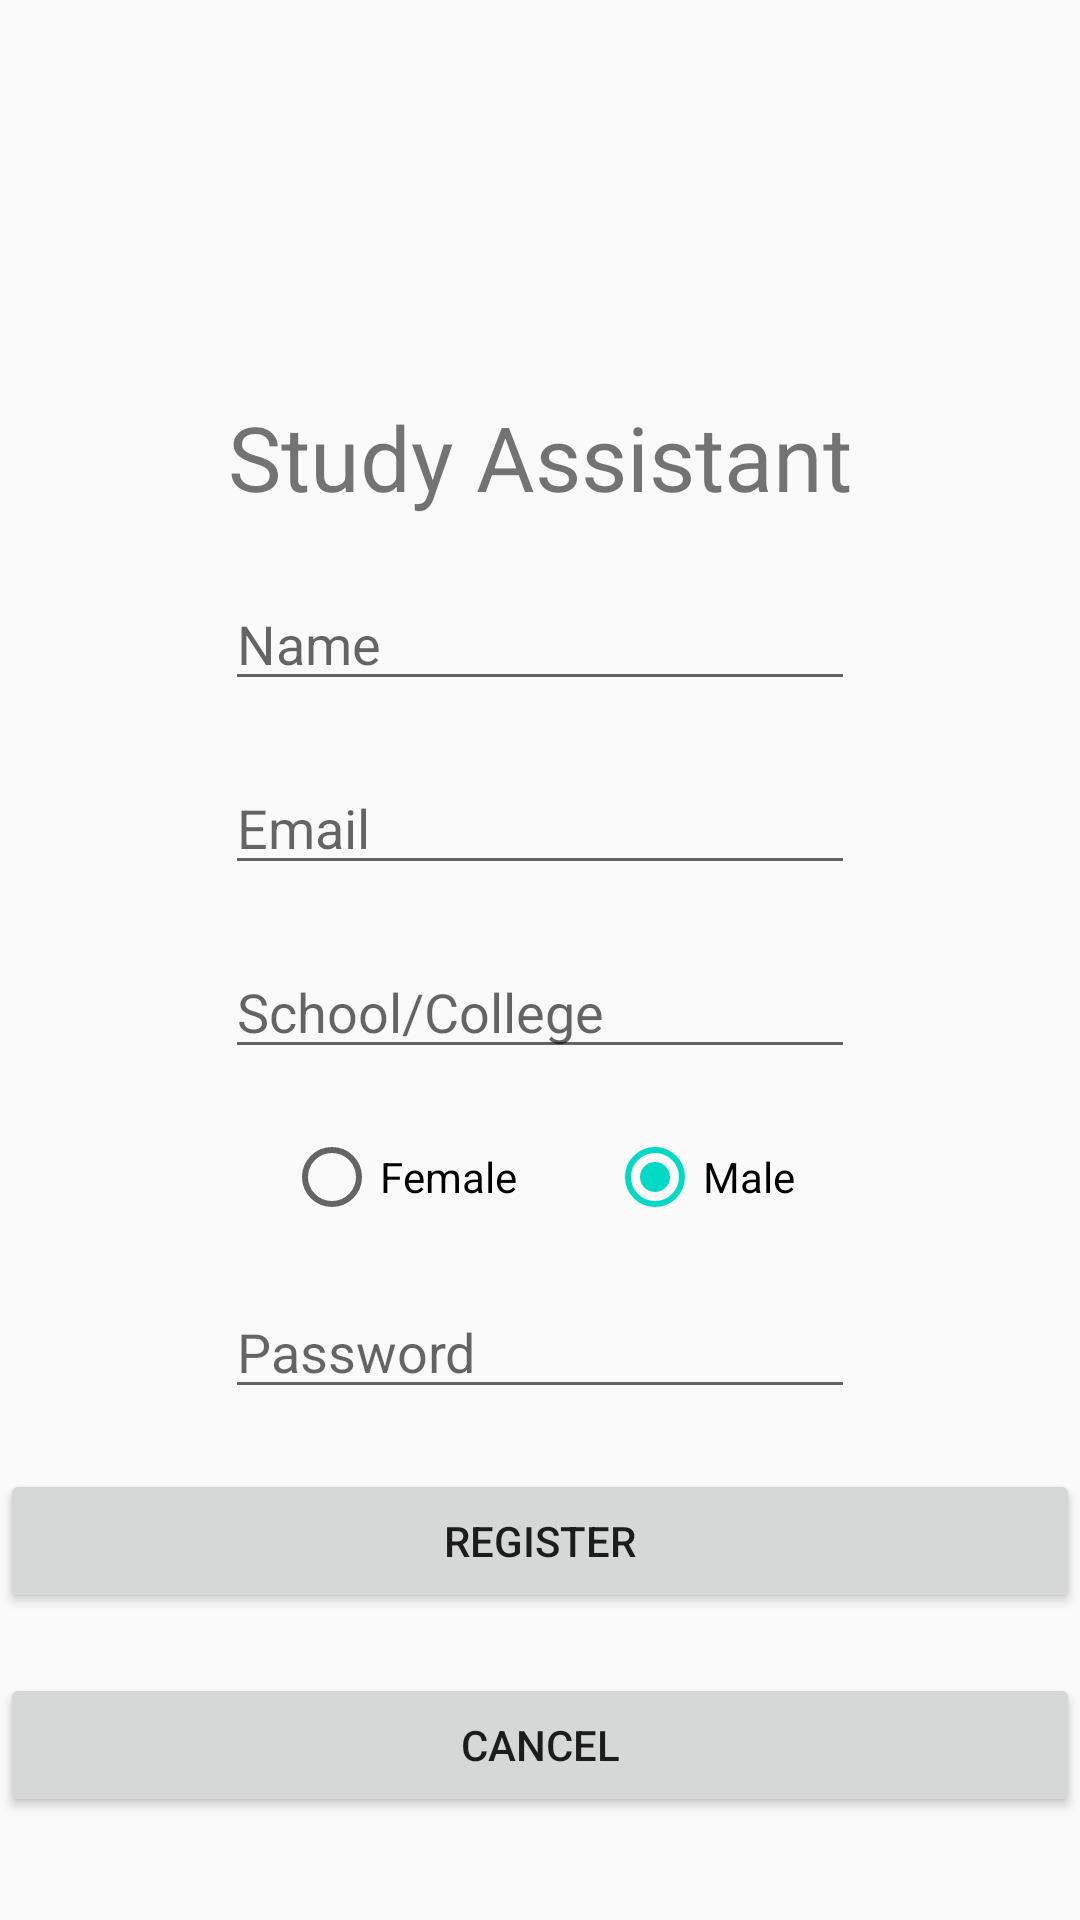

Reconstruct the res/layout file that produces this screen, plus the resources it refers to.
<!-- AndroidManifest.xml: application theme AppTheme -->
<!-- res/layout/activity_register.xml -->
<?xml version="1.0" encoding="utf-8"?>
<RelativeLayout
    xmlns:android="http://schemas.android.com/apk/res/android"
    xmlns:tools="http://schemas.android.com/tools"
    android:layout_width="match_parent"
    android:layout_height="match_parent"
    tools:context=".RegisterActivity">

    <TextView
        android:id="@+id/textViewStudyAssistant"
        android:layout_width="wrap_content"
        android:layout_height="wrap_content"
        android:layout_alignParentTop="true"
        android:layout_centerHorizontal="true"
        android:layout_marginTop="132dp"
        android:text="@string/app_name"
        android:textSize="30sp"/>

    <EditText
        android:id="@+id/editTextName"
        android:layout_width="wrap_content"
        android:layout_height="wrap_content"
        android:layout_marginTop="20dp"
        android:layout_below="@+id/textViewStudyAssistant"
        android:layout_centerHorizontal="true"
        android:ems="10"
        android:hint="@string/register_name"
        android:inputType="textPersonName"
        android:importantForAutofill="no" />

    <EditText
        android:id="@+id/editTextEmail"
        android:layout_width="wrap_content"
        android:layout_height="wrap_content"
        android:layout_marginTop="20dp"
        android:layout_below="@+id/editTextName"
        android:layout_centerHorizontal="true"
        android:ems="10"
        android:hint="@string/register_email"
        android:inputType="textEmailAddress"
        android:importantForAutofill="no" />

    <EditText
        android:id="@+id/editTextInstitution"
        android:layout_width="wrap_content"
        android:layout_height="wrap_content"
        android:layout_marginTop="20dp"
        android:layout_below="@+id/editTextEmail"
        android:layout_centerHorizontal="true"
        android:ems="10"
        android:hint="@string/register_institution"
        android:inputType="textEmailAddress"
        android:importantForAutofill="no" />

    <RadioGroup
        android:id="@+id/radioSex"
        android:layout_marginTop="20dp"
        android:layout_width="wrap_content"
        android:layout_height="wrap_content"
        android:layout_below="@+id/editTextInstitution"
        android:layout_centerHorizontal="true"
        android:orientation="horizontal">

        <RadioButton
            android:id="@+id/radioButtonFemale"
            android:layout_width="wrap_content"
            android:layout_height="wrap_content"
            android:text="Female"/>

        <RadioButton
            android:id="@+id/radioButtonMale"
            android:layout_width="wrap_content"
            android:layout_height="wrap_content"
            android:layout_marginLeft="30dp"
            android:checked="true"
            android:text="Male"/>
    </RadioGroup>

    <EditText
        android:id="@+id/editTextPassword"
        android:layout_width="wrap_content"
        android:layout_height="wrap_content"
        android:layout_marginTop="20dp"
        android:layout_below="@+id/radioSex"
        android:layout_centerHorizontal="true"
        android:ems="10"
        android:hint="@string/register_password"
        android:inputType="textPassword"
        android:importantForAutofill="no" />

    <Button
        android:id="@+id/buttonRegister"
        android:layout_width="match_parent"
        android:layout_height="wrap_content"
        android:text="@string/register_button"
        android:layout_below="@+id/editTextPassword"
        android:layout_centerHorizontal="true"
        android:layout_marginTop="20dp"/>

    <Button
        android:id="@+id/buttonBack"
        android:layout_width="match_parent"
        android:layout_height="wrap_content"
        android:text="@string/register_cancel"
        android:layout_below="@+id/buttonRegister"
        android:layout_centerHorizontal="true"
        android:layout_marginTop="20dp"
        android:onClick="showMainActivity"/>

</RelativeLayout>
<!-- resources referenced by this layout -->
<resources>
  <string name="app_name">Study Assistant</string>
  <string name="register_button">Register</string>
  <string name="register_cancel">Cancel</string>
  <string name="register_email">Email</string>
  <string name="register_institution">School/College</string>
  <string name="register_name">Name</string>
  <string name="register_password">Password</string>
  <style name="AppTheme" parent="Theme.AppCompat.Light.DarkActionBar">
      
      <item name="colorPrimary">@color/colorPrimary</item>
      <item name="colorPrimaryDark">@color/colorPrimaryDark</item>
      <item name="colorAccent">@color/colorAccent</item>
    </style>
  <!-- not gathered from this repository: default colours our renderer supplied (Android Studio template values) -->
  <color name="colorPrimary">#FF6200EE</color>
  <color name="colorPrimaryDark">#FF3700B3</color>
  <color name="colorAccent">#FF03DAC5</color>
</resources>
